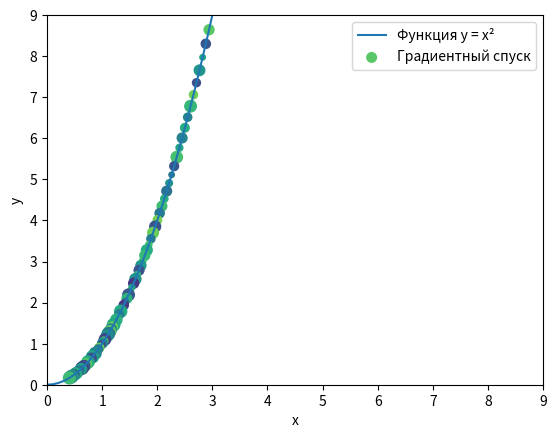

The matplotlib source for this figure:
from math import sin, cos

x = 3

speed = 0.01

epochs = 100


def difffunc(x):
    y = 2*x
    return y


def func(x):
    y = x**2
    return y


def gradiendDescend(x, speed, epochs):
    xList = []
    yList = []
    for i in range(1, epochs):
        x = x - speed * difffunc(x)
        xList.append(x)
        yList.append(func(x))
    return xList, yList


data = gradiendDescend(x, speed, epochs)

import matplotlib.pyplot as plt
import numpy as np

fig, ax = plt.subplots()

x_vals = np.linspace(0, 10, 100)
ax.plot(x_vals, func(x_vals), label='Функция y = x²')


sizes = np.random.uniform(15, 80, len(data[0]))
colors = np.random.uniform(15, 80, len(data[0]))

scatter = ax.scatter(data[0], data[1], s=sizes, c=colors, 
                    vmin=0, vmax=100, label='Градиентный спуск')

ax.set(xlim=(0, 8), xticks=np.arange(0, 10),
       ylim=(0, 8), yticks=np.arange(0, 10),
       xlabel='x', ylabel='y')
ax.legend()

plt.show()
